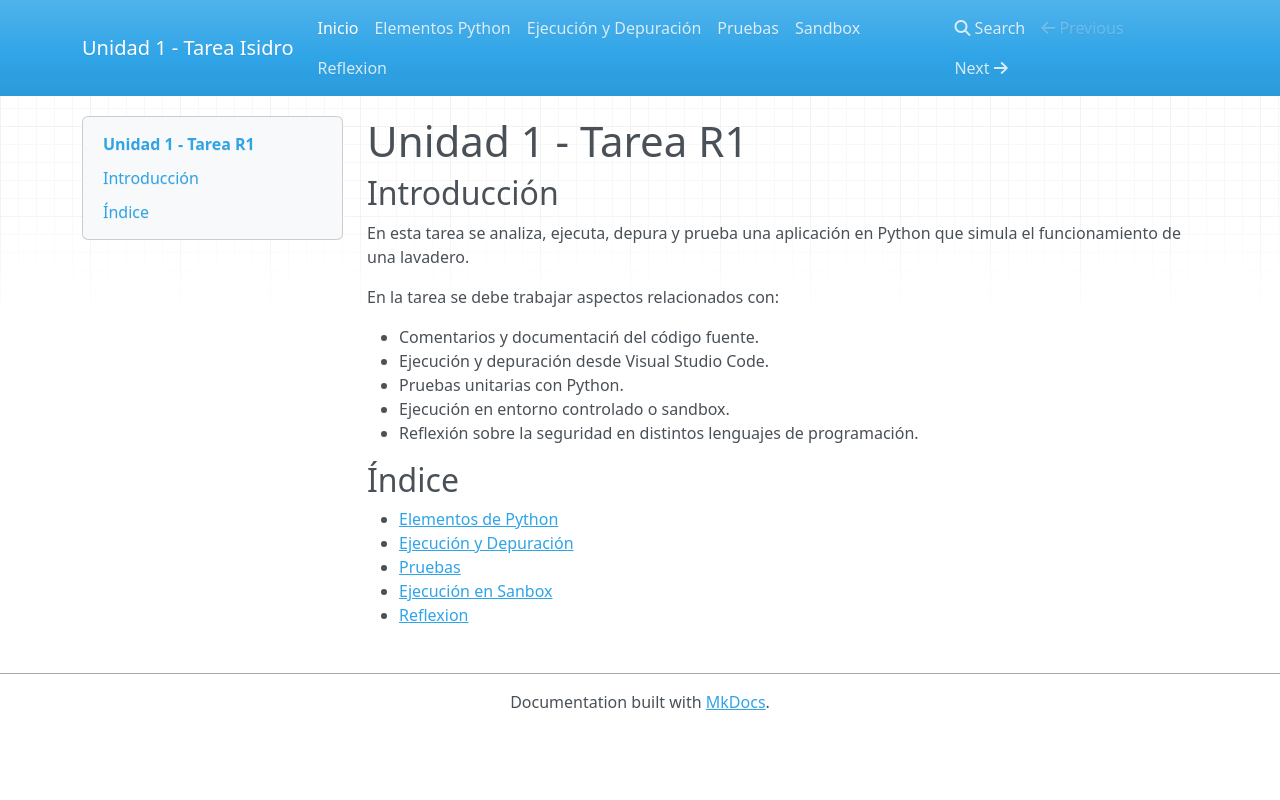

repository: isidrorm/Unidad1-TareaRA1-Isidro · page: index.html · generator: mkdocs

# Unidad 1 - Tarea R1

## Introducción

En esta tarea se analiza, ejecuta, depura y prueba una aplicación en Python que simula el funcionamiento de una lavadero.

En la tarea se debe trabajar aspectos relacionados con:

- Comentarios y documentaciń del código fuente.
- Ejecución y depuración desde Visual Studio Code.
- Pruebas unitarias con Python.
- Ejecución en entorno controlado o sandbox.
- Reflexión sobre la seguridad en distintos lenguajes de programación.

## Índice

- [Elementos de Python](elementosPython.md)
- [Ejecución y Depuración](depuracion.md)
- [Pruebas](pruebas.md)
- [Ejecución en Sanbox](sandox.md)
- [Reflexion](reflexion.md)
